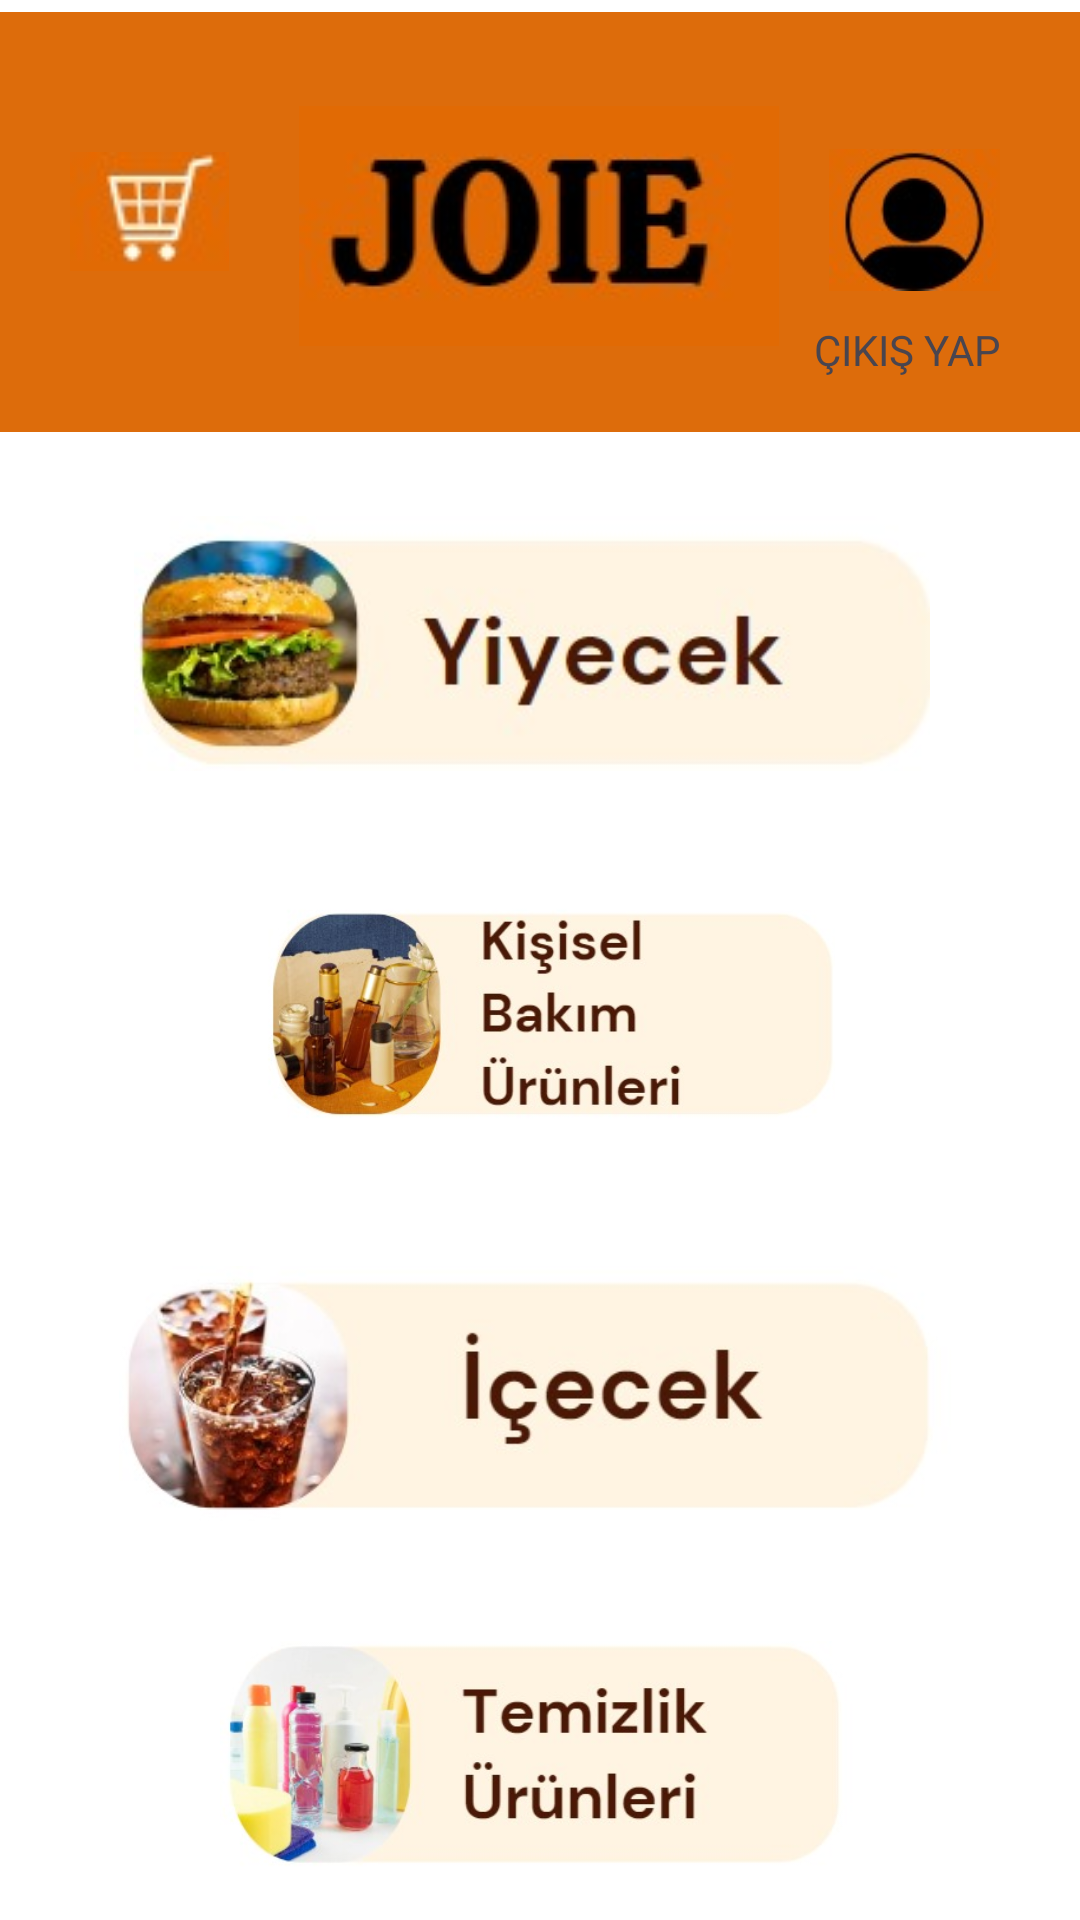

Android layout source for this screen:
<!-- AndroidManifest.xml: application theme Theme.E_ticaret -->
<!-- res/layout/activity_main_page.xml -->
<?xml version="1.0" encoding="utf-8"?>
<androidx.constraintlayout.widget.ConstraintLayout xmlns:android="http://schemas.android.com/apk/res/android"
    xmlns:app="http://schemas.android.com/apk/res-auto"
    xmlns:tools="http://schemas.android.com/tools"
    android:id="@+id/gmail"
    android:layout_width="match_parent"
    android:layout_height="match_parent"
    android:background="@color/white"
    tools:context=".MainPage">

    <TextView
        android:id="@+id/textView"
        android:layout_width="407dp"
        android:layout_height="140dp"
        android:layout_marginTop="4dp"
        android:background="#DD6C0B"
        app:layout_constraintEnd_toEndOf="parent"
        app:layout_constraintHorizontal_bias="0.51"
        app:layout_constraintStart_toStartOf="parent"
        app:layout_constraintTop_toTopOf="parent" />

    <ImageView
        android:id="@+id/imageView18"
        android:layout_width="57dp"
        android:layout_height="56dp"
        android:layout_marginEnd="24dp"
        android:onClick="openpanel"
        app:layout_constraintBottom_toBottomOf="@+id/textView"
        app:layout_constraintEnd_toEndOf="parent"
        app:layout_constraintHorizontal_bias="0.854"
        app:layout_constraintStart_toEndOf="@+id/imageView19"
        app:layout_constraintTop_toTopOf="parent"
        app:layout_constraintVertical_bias="0.515"
        app:srcCompat="@drawable/insan" />

    <ImageView
        android:id="@+id/imageView19"
        android:layout_width="wrap_content"
        android:layout_height="wrap_content"
        app:layout_constraintBottom_toBottomOf="@+id/textView"
        app:layout_constraintEnd_toEndOf="parent"
        app:layout_constraintHorizontal_bias="0.498"
        app:layout_constraintStart_toStartOf="parent"
        app:layout_constraintTop_toTopOf="@+id/textView"
        app:layout_constraintVertical_bias="0.522"
        app:srcCompat="@drawable/digerjoieieie" />

    <ImageView
        android:id="@+id/imageView20"
        android:layout_width="53dp"
        android:layout_height="49dp"
        android:layout_marginTop="49dp"
        android:layout_marginBottom="49dp"
        android:onClick="sepetigoster"
        app:layout_constraintBottom_toBottomOf="@+id/textView"
        app:layout_constraintEnd_toStartOf="@+id/imageView19"
        app:layout_constraintStart_toStartOf="parent"
        app:layout_constraintTop_toTopOf="@+id/textView"
        app:layout_constraintVertical_bias="1.0"
        app:srcCompat="@drawable/spt" />

    <ImageView
        android:id="@+id/imageView21"
        android:layout_width="298dp"
        android:layout_height="85dp"
        android:layout_marginTop="28dp"
        android:layout_marginEnd="10dp"
        android:onClick="yiyecekler"
        app:layout_constraintEnd_toEndOf="parent"
        app:layout_constraintHorizontal_bias="0.543"
        app:layout_constraintStart_toStartOf="parent"
        app:layout_constraintTop_toBottomOf="@+id/textView"
        app:srcCompat="@drawable/food" />

    <ImageView
        android:id="@+id/imageView24"
        android:layout_width="298dp"
        android:layout_height="85dp"
        android:layout_marginTop="40dp"
        android:onClick="cleaning"
        app:layout_constraintEnd_toEndOf="parent"
        app:layout_constraintStart_toStartOf="parent"
        app:layout_constraintTop_toBottomOf="@+id/imageView22"
        app:srcCompat="@drawable/temurun" />

    <ImageView
        android:id="@+id/imageView23"
        android:layout_width="298dp"
        android:layout_height="85dp"
        android:layout_marginTop="40dp"
        android:onClick="kisiselurunler"
        app:layout_constraintEnd_toEndOf="parent"
        app:layout_constraintStart_toStartOf="parent"
        app:layout_constraintTop_toBottomOf="@+id/imageView21"
        app:srcCompat="@drawable/kibarur" />

    <ImageView
        android:id="@+id/imageView22"
        android:layout_width="298dp"
        android:layout_height="85dp"
        android:layout_marginTop="40dp"
        android:onClick="icecekgit"
        app:layout_constraintEnd_toEndOf="parent"
        app:layout_constraintStart_toStartOf="parent"
        app:layout_constraintTop_toBottomOf="@+id/imageView23"
        app:srcCompat="@drawable/drinkyyy" />

    <TextView
        android:id="@+id/exitb"
        android:layout_width="75dp"
        android:layout_height="30dp"
        android:onClick="exit"
        android:text="ÇIKIŞ YAP"
        app:layout_constraintBottom_toBottomOf="@+id/textView"
        app:layout_constraintEnd_toEndOf="parent"
        app:layout_constraintHorizontal_bias="0.952"
        app:layout_constraintStart_toStartOf="parent"
        app:layout_constraintTop_toBottomOf="@+id/imageView18"
        app:layout_constraintVertical_bias="0.437" />

</androidx.constraintlayout.widget.ConstraintLayout>
<!-- resources referenced by this layout -->
<resources>
  <!-- drawable digerjoieieie: jpg bitmap (drawable, 4233 bytes) -->
  <!-- drawable drinkyyy: jpeg bitmap (drawable, 14795 bytes) -->
  <!-- drawable food: jpg bitmap (drawable, 11406 bytes) -->
  <!-- drawable insan: jpg bitmap (drawable, 3108 bytes) -->
  <!-- drawable kibarur: jpeg bitmap (drawable, 23927 bytes) -->
  <!-- drawable spt: jpeg bitmap (drawable, 1449 bytes) -->
  <!-- drawable temurun: jpeg bitmap (drawable, 17332 bytes) -->
  <style name="Theme.E_ticaret" parent="Base.Theme.E_ticaret" />
  <style name="Base.Theme.E_ticaret" parent="Theme.Material3.DayNight.NoActionBar">
          
          
      </style>
  <!-- not gathered from this repository: default colours our renderer supplied (Android Studio template values) -->
  <color name="white">#FFFFFFFF</color>
</resources>
